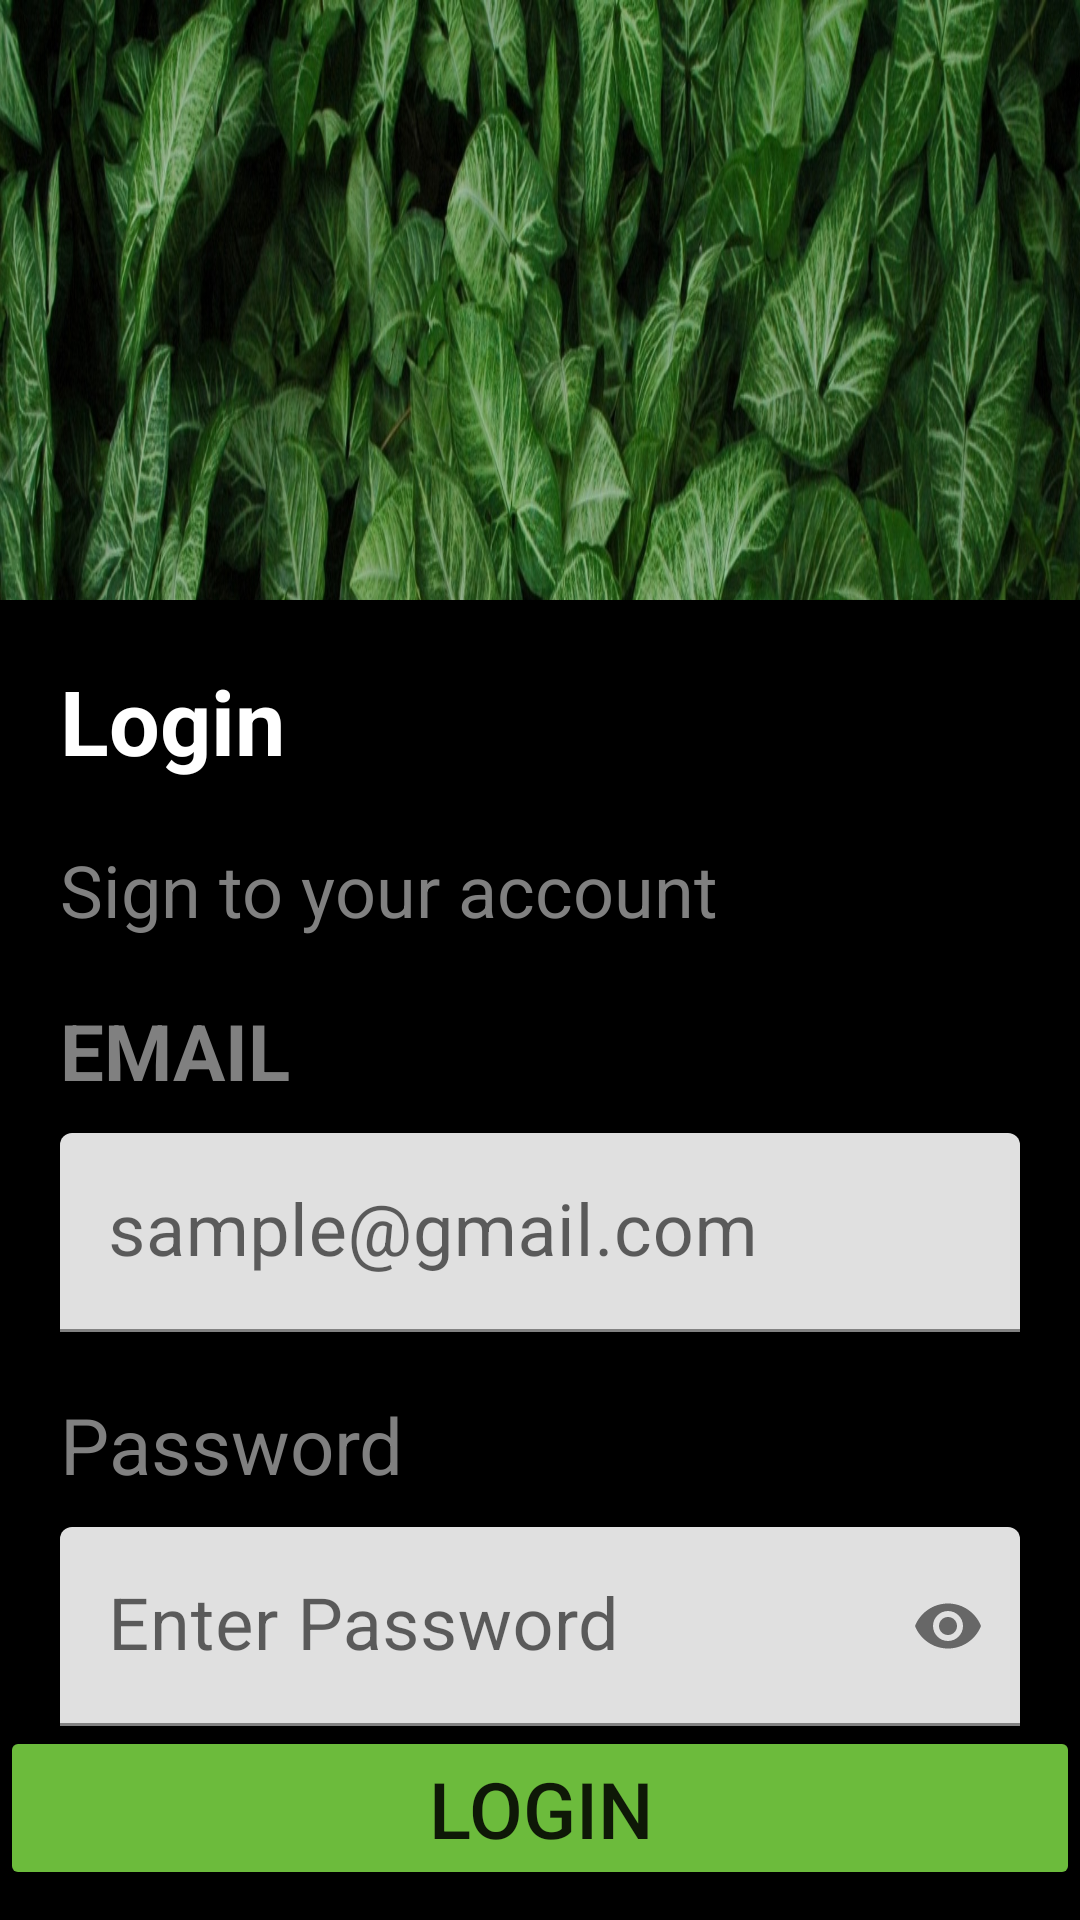

Layout XML and referenced resources for this Android screen:
<!-- AndroidManifest.xml: application theme Theme.LoginDesign -->
<!-- res/layout/morden_login.xml -->
<?xml version="1.0" encoding="utf-8"?>
<androidx.constraintlayout.widget.ConstraintLayout xmlns:android="http://schemas.android.com/apk/res/android"
    android:layout_width="match_parent"
    xmlns:app="http://schemas.android.com/apk/res-auto"
    android:id="@+id/Layoutmain"
    android:background="@drawable/leafe"
    android:layout_height="match_parent">



    <LinearLayout
        android:layout_width="match_parent"
        android:layout_height="match_parent"
        android:orientation="vertical"
        app:layout_constraintStart_toStartOf="parent"
        android:layout_marginTop="200dp"
        android:background="@color/black"
        app:layout_constraintTop_toTopOf="parent">


        <TextView
            android:layout_width="wrap_content"
            android:layout_height="wrap_content"
            android:text="@string/log_in"
            android:textSize="30sp"
            android:textStyle="bold"
            android:textColor="@color/white"
            android:layout_marginStart="20dp"
            android:layout_marginTop="20dp"/>

        <TextView
            android:layout_width="wrap_content"
            android:layout_height="wrap_content"
            android:text="@string/sign_to_your_account"
            android:textSize="24sp"
            android:textColor="@color/gray"
            android:layout_marginStart="20dp"
            android:layout_marginTop="20dp"/>

        <TextView
            android:layout_width="wrap_content"
            android:layout_height="wrap_content"
            android:text="@string/email"
            android:textSize="26sp"
            android:textColor="@color/gray"
            android:textStyle="bold"
            android:layout_marginStart="20dp"
            android:layout_marginTop="20dp"/>

        <com.google.android.material.textfield.TextInputLayout
            android:layout_width="match_parent"
            android:layout_height="wrap_content"
            android:id="@+id/edtEmail"
            android:layout_marginStart="20dp"
            android:layout_marginTop="10dp"
            android:layout_marginEnd="20dp">

            <EditText
                android:layout_width="match_parent"
                android:layout_height="wrap_content"
                android:textColor="@color/gray"
                android:inputType="textEmailAddress"
                android:hint="@string/sample_gmail"
                android:textSize="24sp"/>

        </com.google.android.material.textfield.TextInputLayout>

        <TextView
            android:layout_width="wrap_content"
            android:layout_height="wrap_content"
            android:text="@string/password"
            android:textSize="26sp"
            android:textColor="@color/gray"
            android:layout_marginStart="20dp"
            android:layout_marginTop="20dp"/>

        <com.google.android.material.textfield.TextInputLayout
            android:layout_width="match_parent"
            android:layout_height="wrap_content"
            android:id="@+id/edtPassword"
            android:layout_marginStart="20dp"
            android:layout_marginTop="10dp"
            app:passwordToggleEnabled="true"
            android:layout_marginEnd="20dp">

            <EditText
                android:layout_width="match_parent"
                android:layout_height="wrap_content"
                android:textColor="@color/gray"
                android:inputType="textPassword"
                android:hint="@string/enter_password"
                android:textSize="24sp"/>

        </com.google.android.material.textfield.TextInputLayout>

        <LinearLayout
            android:layout_width="match_parent"
            android:layout_height="0dip"
            android:layout_weight="1"
            android:gravity="bottom">

            <Button
                android:layout_width="match_parent"
                android:layout_height="wrap_content"
                android:text="@string/log_in"
                android:id="@+id/btnLogin"
                android:textSize="26sp"
                android:layout_marginTop="10dp"
                android:layout_gravity="center|bottom"
                android:backgroundTint="@color/light_green"/>


        </LinearLayout>

    </LinearLayout>



</androidx.constraintlayout.widget.ConstraintLayout>
<!-- resources referenced by this layout -->
<resources>
  <color name="black">#FF000000</color>
  <color name="gray">#808080</color>
  <color name="light_green">#6CBB3C</color>
  <color name="white">#FFFFFFFF</color>
  <!-- drawable leafe: jpg bitmap (drawable, 677429 bytes) -->
  <string name="email">EMAIL</string>
  <string name="enter_password">Enter Password</string>
  <string name="log_in">Login</string>
  <string name="password">Password</string>
  <string name="sample_gmail">sample@gmail.com</string>
  <string name="sign_to_your_account">Sign to your account</string>
  <style name="Theme.LoginDesign" parent="Theme.MaterialComponents.DayNight.NoActionBar">
          
          <item name="colorPrimary">@color/purple_500</item>
          <item name="colorPrimaryVariant">@color/purple_700</item>
          <item name="colorOnPrimary">@color/white</item>
          
          <item name="colorSecondary">@color/teal_200</item>
          <item name="colorSecondaryVariant">@color/teal_700</item>
          <item name="colorOnSecondary">@color/black</item>
          
          <item name="android:statusBarColor">?attr/colorPrimaryVariant</item>
          
      </style>
  <color name="purple_500">#FF6200EE</color>
  <color name="purple_700">#FF3700B3</color>
  <color name="teal_200">#FF03DAC5</color>
  <color name="teal_700">#FF018786</color>
</resources>
